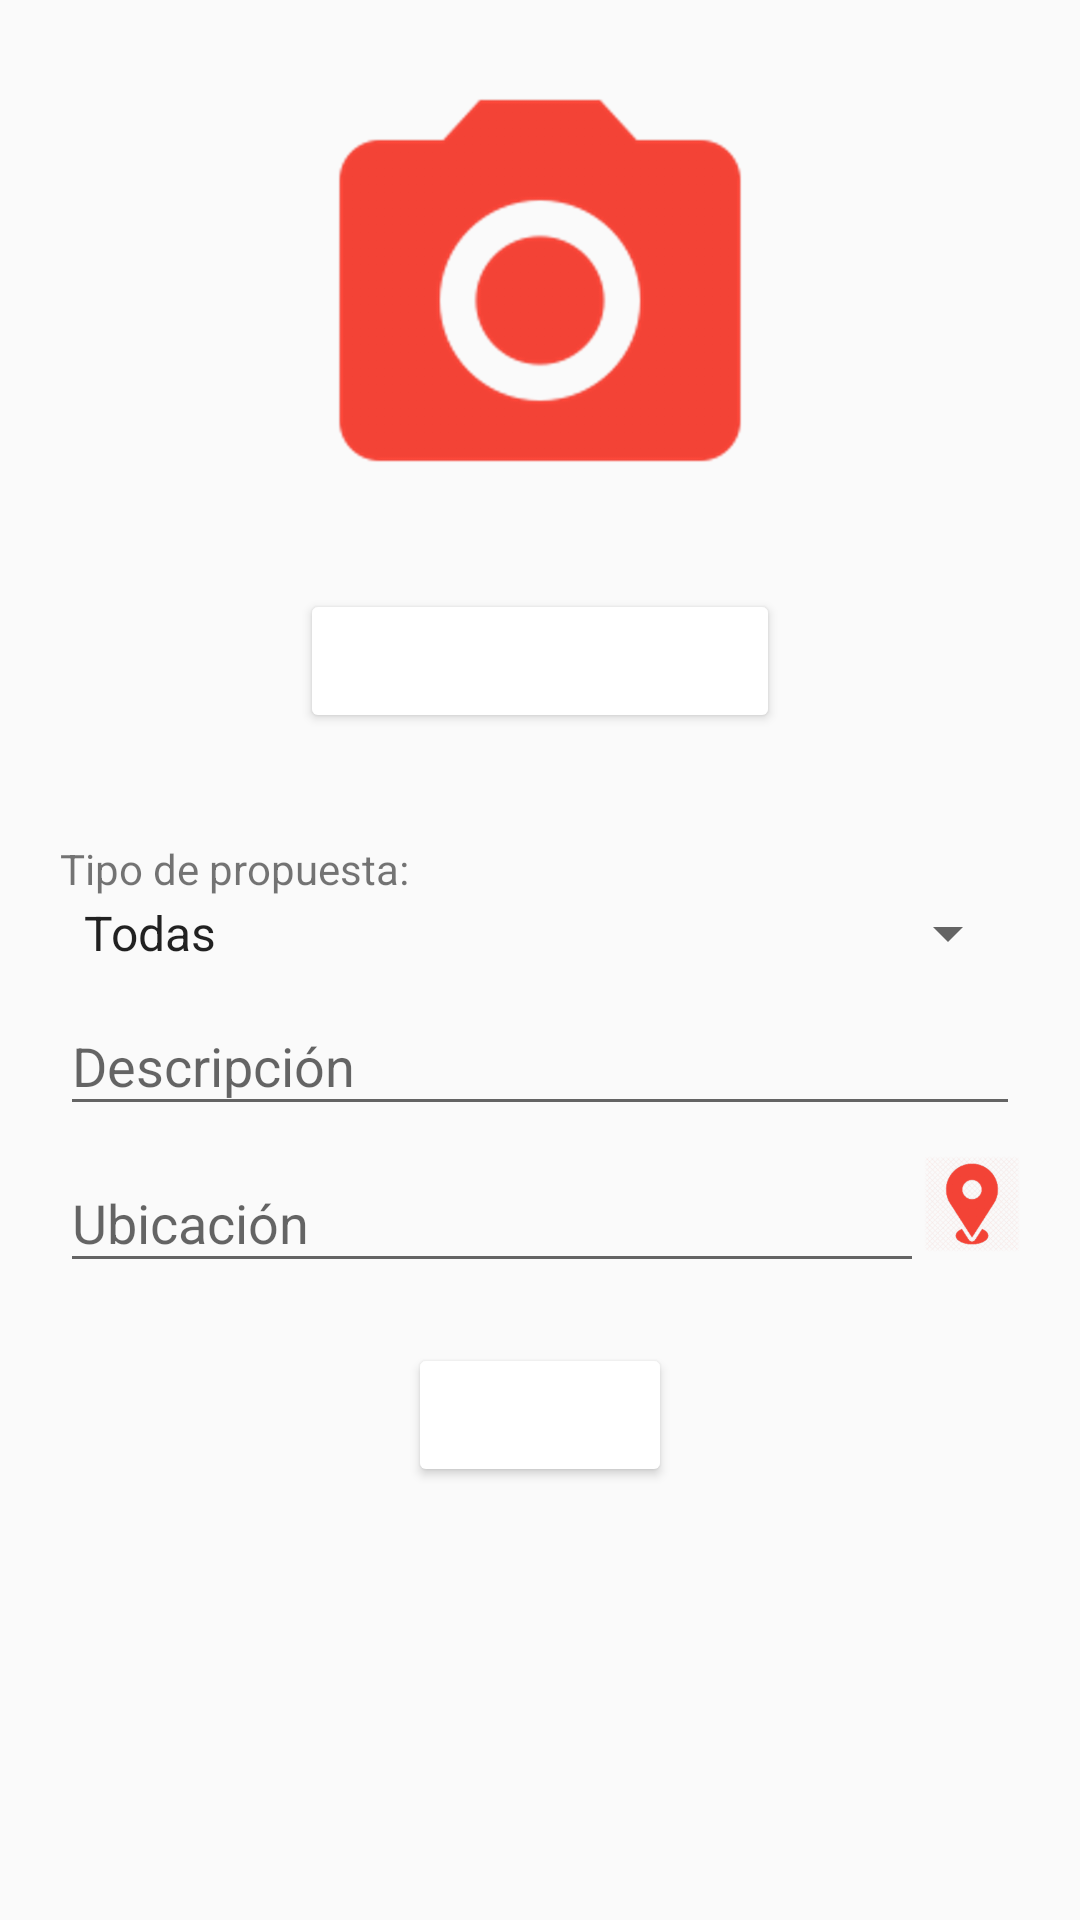

Reconstruct the res/layout file that produces this screen, plus the resources it refers to.
<!-- AndroidManifest.xml: application theme AppTheme -->
<!-- res/layout/activity_registrar_propuesta.xml -->
<?xml version="1.0" encoding="utf-8"?>
<android.support.design.widget.CoordinatorLayout xmlns:android="http://schemas.android.com/apk/res/android"
    xmlns:app="http://schemas.android.com/apk/res-auto"
    xmlns:tools="http://schemas.android.com/tools"
    android:layout_width="match_parent"
    android:layout_height="match_parent"
    android:fitsSystemWindows="true"
    tools:context="com.example.cristianramirez.alcaldiareportes.RegistrarPropuesta">


    <ScrollView
        android:layout_width="match_parent"
        android:layout_height="match_parent"
        android:fillViewport="true"
        app:layout_behavior="@string/appbar_scrolling_view_behavior">


        <LinearLayout
            android:layout_width="match_parent"
            android:layout_height="match_parent"
            android:orientation="vertical"
            android:padding="20dp"
            android:weightSum="1">

            <LinearLayout
                android:layout_width="match_parent"
                android:layout_height="match_parent"
                android:layout_weight="0.6"
                android:orientation="vertical">

                <RelativeLayout
                    android:layout_width="match_parent"
                    android:layout_height="match_parent"
                    android:layout_weight="0.2">


                    <ImageView
                        android:layout_width="match_parent"
                        android:layout_height="match_parent"
                        android:src="@drawable/img_camara" />

                </RelativeLayout>

                <LinearLayout
                    android:layout_width="match_parent"
                    android:layout_height="match_parent"
                    android:layout_weight="0.4"
                    android:gravity="center">

                    <Button
                        style="@style/estiloBoton"
                        android:layout_width="wrap_content"
                        android:layout_height="wrap_content"
                        android:text="Tomar fotografia" />

                </LinearLayout>


            </LinearLayout>

            <LinearLayout
                android:layout_width="match_parent"
                android:layout_height="match_parent"
                android:layout_weight="0.4"
                android:orientation="vertical"
                android:paddingTop="20dp">


                <LinearLayout
                    android:layout_width="match_parent"
                    android:layout_height="wrap_content"
                    android:orientation="vertical"
                    android:paddingBottom="20dp">

                    <TextView
                        android:id="@+id/label_spinner"
                        android:layout_width="match_parent"
                        android:layout_height="wrap_content"
                        android:text="Tipo de propuesta:" />

                    <Spinner
                        android:id="@+id/planets_spinner"
                        android:layout_width="match_parent"
                        android:layout_height="wrap_content"
                        android:entries="@array/lista_propuesta" />

                    <android.support.design.widget.TextInputLayout
                        android:layout_width="match_parent"
                        android:layout_height="wrap_content">

                        <android.support.design.widget.TextInputEditText
                            android:layout_width="match_parent"
                            android:layout_height="wrap_content"
                            android:hint="Descripción" />
                    </android.support.design.widget.TextInputLayout>


                    <LinearLayout
                        android:layout_width="match_parent"
                        android:layout_height="match_parent"
                        android:orientation="horizontal"
                        android:weightSum="1">


                        <LinearLayout
                            android:layout_width="match_parent"
                            android:layout_height="match_parent"
                            android:layout_weight="0.1">

                            <android.support.design.widget.TextInputLayout
                                android:layout_width="match_parent"
                                android:layout_height="wrap_content">

                                <android.support.design.widget.TextInputEditText
                                    android:layout_width="match_parent"
                                    android:layout_height="wrap_content"
                                    android:hint="Ubicación" />


                            </android.support.design.widget.TextInputLayout>

                        </LinearLayout>

                        <LinearLayout
                            android:layout_width="match_parent"
                            android:layout_height="match_parent"
                            android:layout_weight="0.9"
                            android:gravity="center">

                            <ImageView

                                android:layout_width="match_parent"
                                android:layout_height="wrap_content"

                                android:src="@drawable/img_gps" />

                        </LinearLayout>


                    </LinearLayout>

                </LinearLayout>

                <LinearLayout
                    android:layout_width="match_parent"
                    android:layout_height="wrap_content"
                    android:gravity="center">

                    <Button
                        android:id="@+id/btnIniciar"
                        style="@style/estiloBoton"
                        android:layout_width="wrap_content"
                        android:layout_height="wrap_content"
                        android:text="Enviar" />
                </LinearLayout>

            </LinearLayout>

        </LinearLayout>
    </ScrollView>

</android.support.design.widget.CoordinatorLayout>
<!-- resources referenced by this layout -->
<resources>
  <string-array name="lista_propuesta">
          <item>Todas</item>
          <item>Carreteras intermunicipales</item>
          <item>Espacio Publico</item>
          <item>Autopistas</item>
          <item>Alcantarillados</item>
          <item>Alumbrado publico</item>
          <item>Servicios de luz</item>
          <item>Servicios de agua</item>
          <item>Servicios de gas</item>
      </string-array>
  <!-- drawable img_camara: png bitmap (drawable-hdpi, 13104 bytes) -->
  <!-- drawable img_gps: png bitmap (drawable-hdpi, 13427 bytes) -->
  <style name="estiloBoton">
  
          <item name="android:textColor">#fff</item>
          <item name="android:backgroundTint" tools:targetApi="lollipop">@color/primary</item>
      </style>
  <style name="AppTheme" parent="Theme.AppCompat.Light.DarkActionBar">
          <item name="colorPrimary">@color/primary</item>
          <item name="colorPrimaryDark">@color/primary_dark</item>
          <item name="colorAccent">@color/accent</item>
      </style>
</resources>
